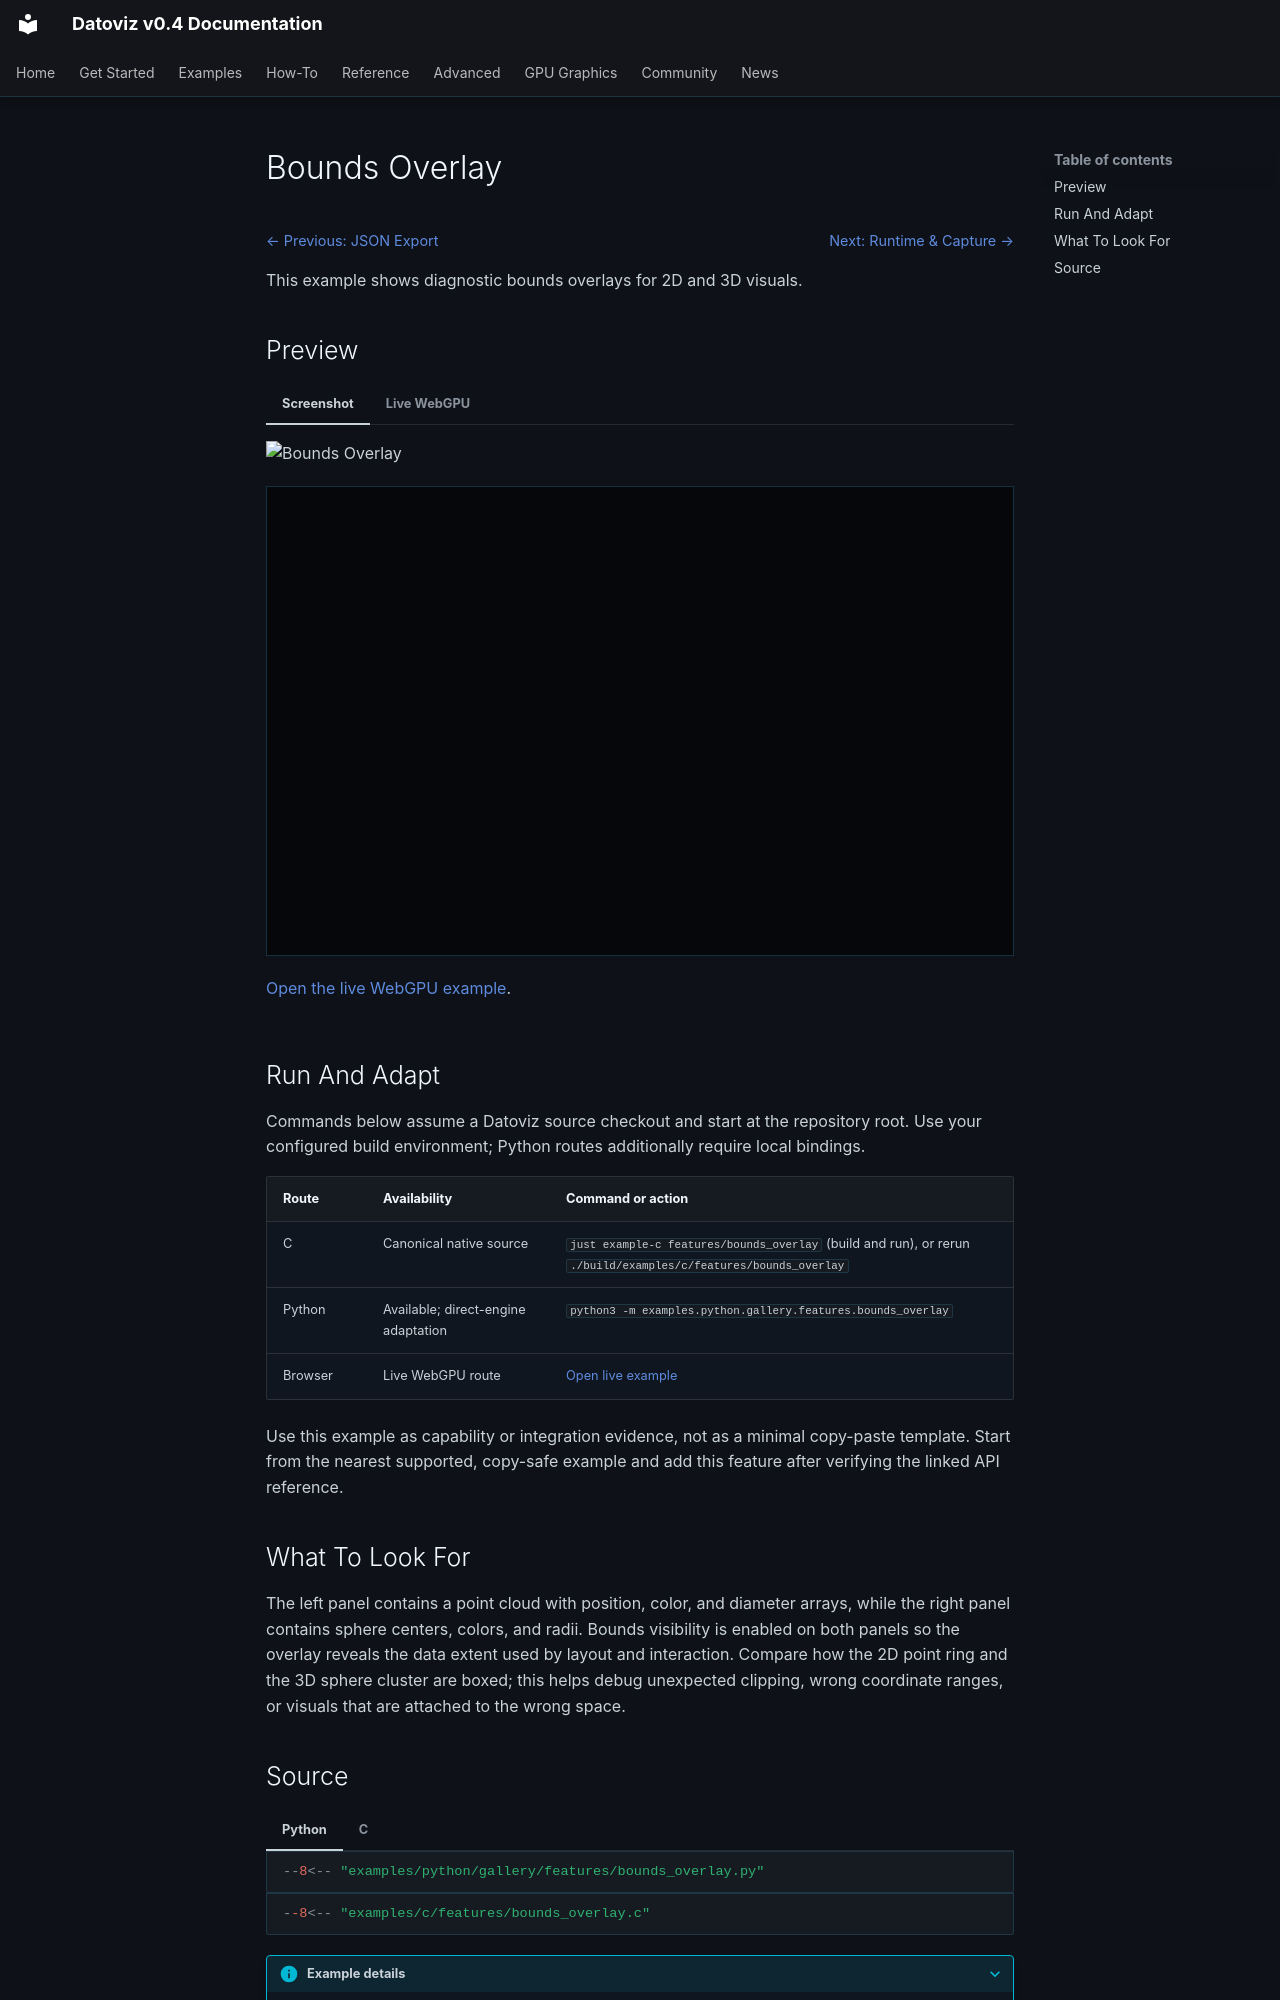

repository: datoviz/datoviz · page: examples/features/bounds-overlay/index.html · generator: mkdocs

# Bounds Overlay

<!-- WARNING: generated by tools/build_gallery.py from examples/c/MANIFEST.yaml -->

<nav class="dvz-example-nav dvz-example-nav--top" aria-label="Example navigation">
<div class="dvz-example-nav__siblings">
<span class="dvz-example-nav__previous"><a href="../json-export/">← Previous: JSON Export</a></span>
<span class="dvz-example-nav__next"><a href="../../runtime/">Next: Runtime & Capture →</a></span>
</div>
</nav>

This example shows diagnostic bounds overlays for 2D and 3D visuals.

## Preview

=== "Screenshot"

    ![Bounds Overlay](../../assets/gallery/v0.4/features/features_bounds_overlay.webp)

=== "Live WebGPU"

    <div class="dvz-webgpu-live" markdown="1">
    <iframe src="../../webgpu/live.html?id=features_bounds_overlay" title="Bounds Overlay WebGPU live example" loading="lazy" allow="fullscreen; webgpu"></iframe>
    </div>

    <a href="../../webgpu/live.html?id=features_bounds_overlay">Open the live WebGPU example</a>.

## Run And Adapt

Commands below assume a Datoviz source checkout and start at the repository root.
Use your configured build environment; Python routes additionally require local bindings.

| Route | Availability | Command or action |
| --- | --- | --- |
| C | Canonical native source | `just example-c features/bounds_overlay` (build and run), or rerun `./build/examples/c/features/bounds_overlay` |
| Python | Available; direct-engine adaptation | `python3 -m examples.python.gallery.features.bounds_overlay` |
| Browser | Live WebGPU route | <a href="../../webgpu/live.html?id=features_bounds_overlay">Open live example</a> |

Use this example as capability or integration evidence, not as a minimal copy-paste
template. Start from the nearest supported, copy-safe example and add this feature
after verifying the linked API reference.

## What To Look For

The left panel contains a point cloud with position, color, and diameter arrays, while the right panel contains sphere centers, colors, and radii. Bounds visibility is enabled on both panels so the overlay reveals the data extent used by layout and interaction. Compare how the 2D point ring and the 3D sphere cluster are boxed; this helps debug unexpected clipping, wrong coordinate ranges, or visuals that are attached to the wrong space.
